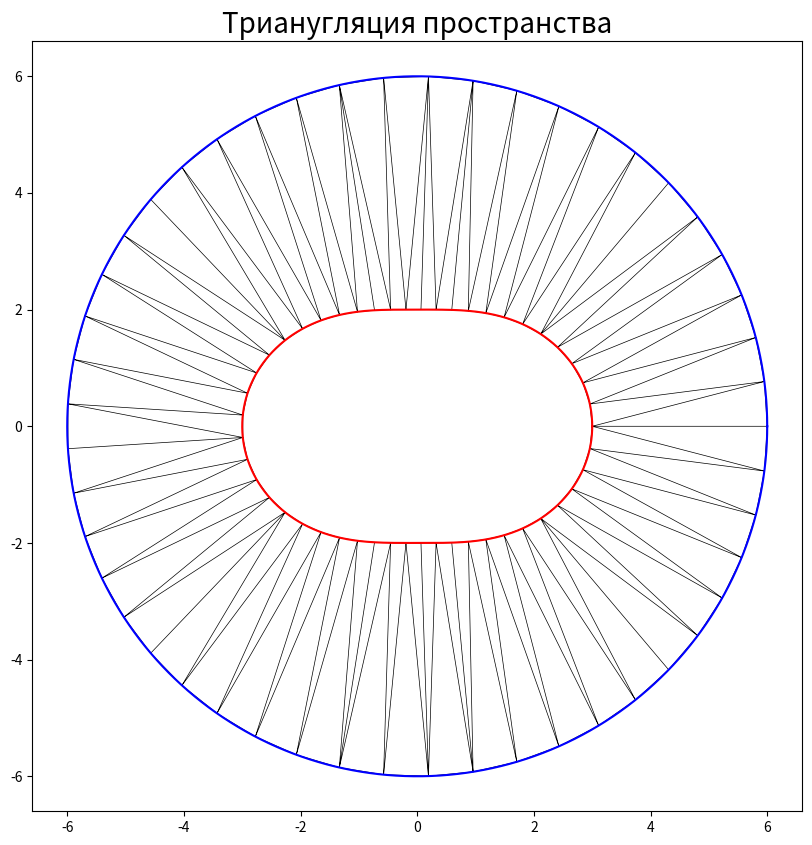

Source code (Python):
# coding: utf-8

import numpy as np
from matplotlib import pyplot as plt
from matplotlib import tri


def f1(x):
    return 2 + np.cos(x) ** 2


# точки для просчета углов
inner_fig_angles = np.linspace(0, 2 * np.pi, 50)
outer_fig_angles = np.linspace(0, 2 * np.pi, 50)

# считаем точки вершин треугольников фигур
inner_fig = np.array([(r * np.cos(alpha), r * np.sin(alpha)) for alpha, r in zip(inner_fig_angles,
                                                                                 f1(inner_fig_angles))])
outer_fig = np.array([(6 * np.cos(alpha), 6 * np.sin(alpha)) for alpha in outer_fig_angles])

# точки для построения высокоточных фигур
inner_fig_draw_angles = np.linspace(0, 2 * np.pi, 2000)
outer_fig_draw_angles = np.linspace(0, 2 * np.pi, 2000)

# рисуем фигуры
inner_fig_draw = np.array([(r * np.cos(alpha), r * np.sin(alpha)) for alpha, r in zip(inner_fig_draw_angles,
                                                                                      f1(inner_fig_draw_angles))])
outer_fig_draw = np.array([(6 * np.cos(alpha), 6 * np.sin(alpha)) for alpha in outer_fig_draw_angles])

# объединяем массивы фигур по x и y
X = np.hstack((inner_fig[:, 0], outer_fig[:, 0]))
Y = np.hstack((inner_fig[:, 1], outer_fig[:, 1]))

triangulation = tri.Triangulation(X, Y)

# объединяем координаты центров треугольников по x и y
x_mid = X[triangulation.triangles].mean(axis=1)
y_mid = Y[triangulation.triangles].mean(axis=1)

# первод в полярные координаты
R = (x_mid ** 2 + y_mid ** 2) ** 0.5
alpha = np.arctan(y_mid / x_mid)

# маска для скрытия треугольников внутри красной фигуры
mask = np.where(2 + np.cos(2 * alpha * np.pi / 180) ** 2 >= R, True, False)
triangulation.set_mask(mask)

plt.figure(figsize=(10, 10))
plt.axes().set_aspect('equal')

plt.plot(inner_fig_draw[:, 0], inner_fig_draw[:, 1], c='red', lw=1.5)
plt.plot(outer_fig_draw[:, 0], outer_fig_draw[:, 1], c='blue', lw=1.5)
plt.title('Трианугляция пространства', fontsize=20)
plt.triplot(triangulation, c='black', lw=0.5)
plt.show()
